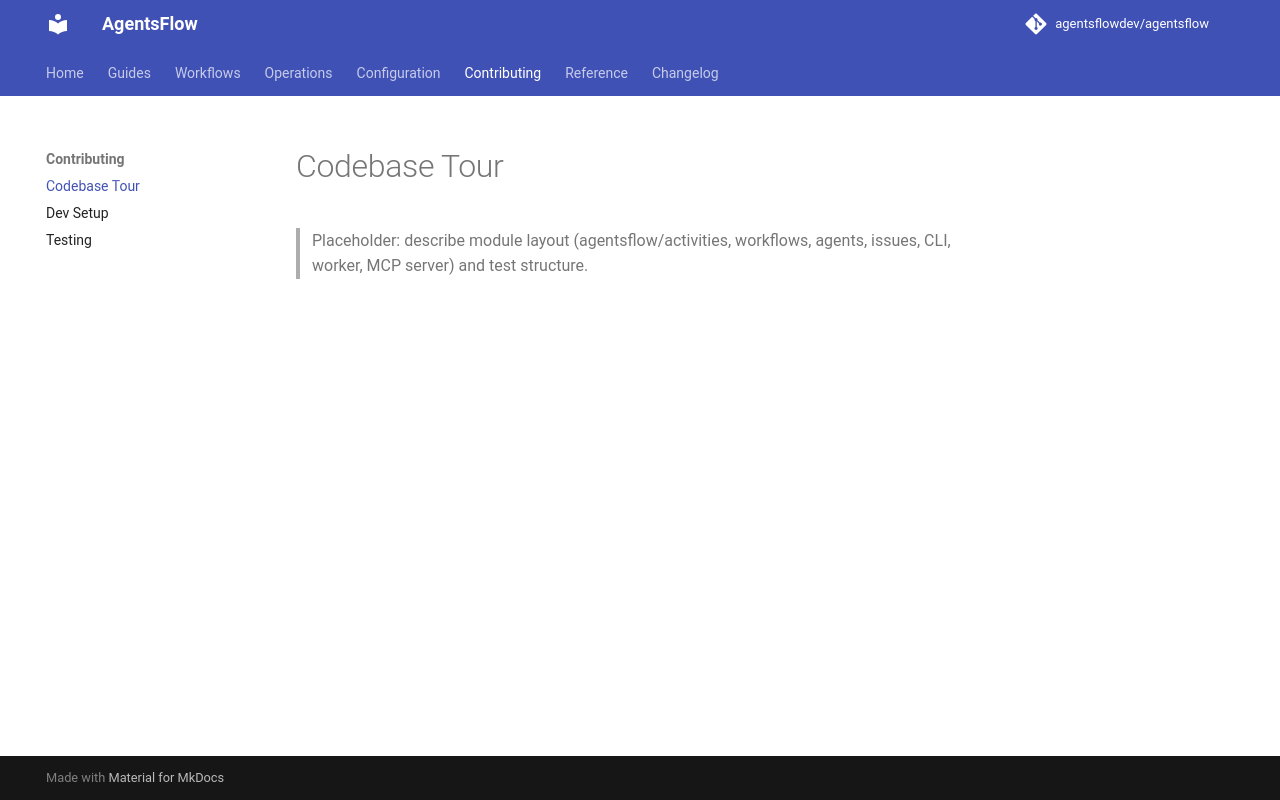

repository: agentsflowdev/agentsflow · page: v0.1/contributing/codebase-tour/index.html · generator: mkdocs

# Codebase Tour

> Placeholder: describe module layout (agentsflow/activities, workflows, agents, issues, CLI, worker, MCP server) and test structure.
